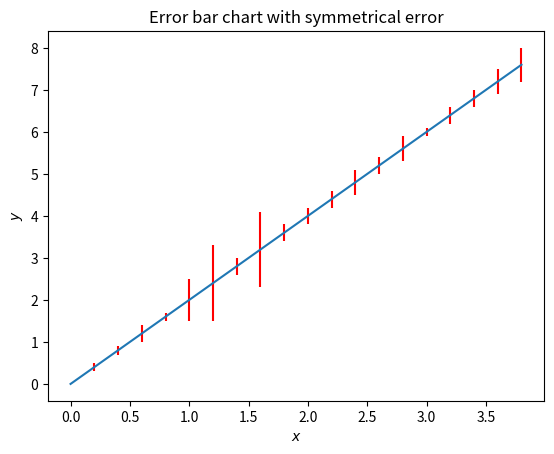

This chart was generated by the following Python code:
# Introduction to Python for Engineers and Scientists.pdf

import matplotlib.pyplot as pl
import numpy as np

x = np.arange(0, 4, 0.2) # generated data point from 0 to 4 with step of 0.2
y = x*2 # y = e^(-x)

err = np.array([0,.1,.1,.2,.1,.5,.9,.2,.9,.2,.2,.2,.3,.2,.3,.1,.2,.2,.3,.4])

pl.errorbar(x, y, yerr=err, ecolor='r')
pl.title('Error bar chart with symmetrical error')
pl.xlabel('$x$')        # italizes and removes spaces (if any)
pl.ylabel('$y$')
pl.show()
